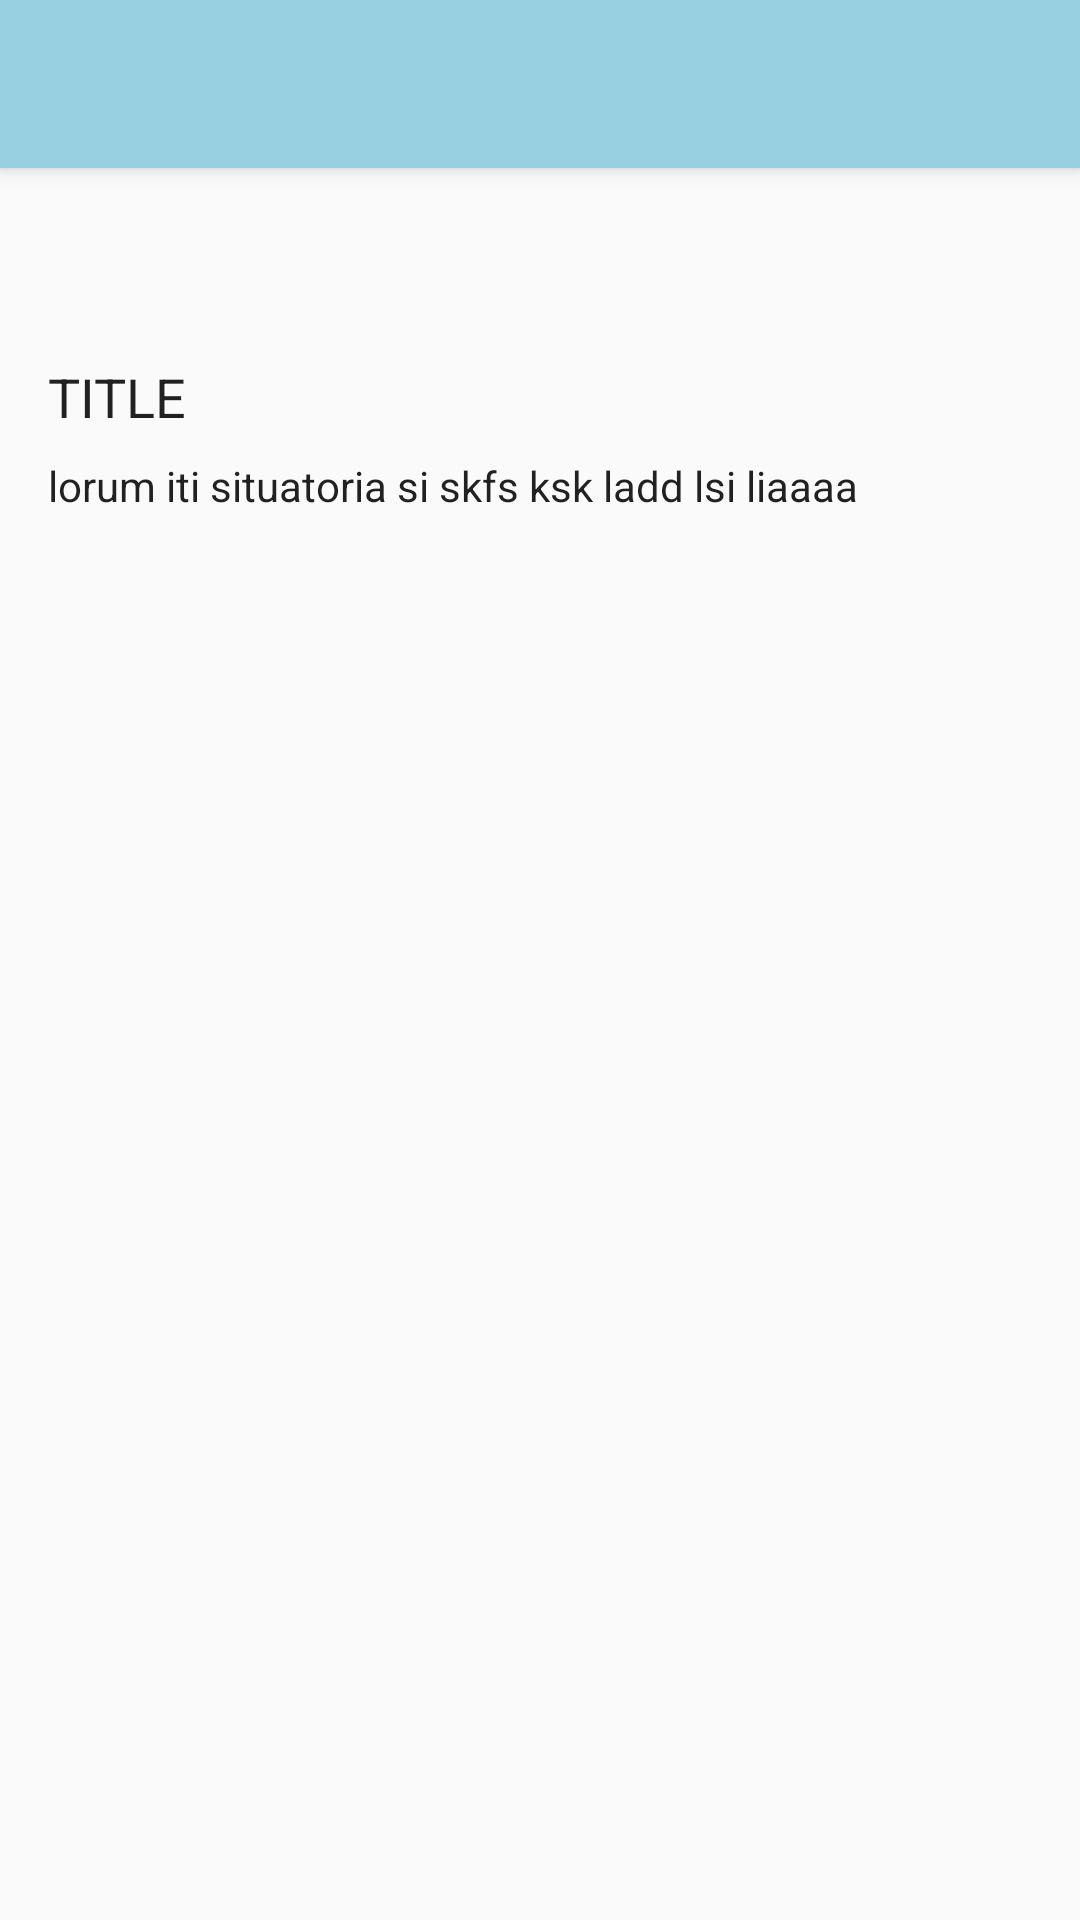

This screen was rendered from an Android layout file. Write that file and the resources it references.
<!-- AndroidManifest.xml: application theme AppTheme -->
<!-- res/layout/activity_edit_note.xml -->
<?xml version="1.0" encoding="utf-8"?>

<RelativeLayout
    xmlns:android="http://schemas.android.com/apk/res/android"
    xmlns:app="http://schemas.android.com/apk/res-auto"
    android:layout_width="match_parent"
    android:layout_height="match_parent">

    <android.support.design.widget.CoordinatorLayout
        android:layout_width="match_parent"
        android:layout_height="wrap_content"
        android:layout_above="@+id/bottom_menu_button_holder"
        android:layout_alignParentTop="true">
        <android.support.design.widget.AppBarLayout
            android:layout_width="fill_parent"
            android:layout_height="wrap_content"
            android:fitsSystemWindows="true">

            <android.support.v7.widget.Toolbar
                android:id="@+id/edit_toolbar"
                android:layout_width="match_parent"
                android:layout_height="?attr/actionBarSize"
                app:layout_scrollFlags="scroll|enterAlways"/>
        </android.support.design.widget.AppBarLayout>

        <android.support.v4.widget.NestedScrollView
            android:layout_width="match_parent"
            android:layout_height="match_parent"
            android:id="@+id/nested_scroll_view"
            app:layout_behavior="@string/appbar_scrolling_view_behavior">
            <RelativeLayout
                xmlns:android="http://schemas.android.com/apk/res/android"
                android:layout_width="match_parent"
                android:layout_height="wrap_content"
                android:id="@+id/list_item"
                android:gravity="center_vertical">

                <EditText
                    android:id="@+id/title_edit_text"
                    android:text="TITLE"
                    android:inputType="none"
                    android:background="@android:color/transparent"
                    android:layout_width="wrap_content"
                    android:layout_height="wrap_content"
                    android:layout_below="@+id/tag_holder_scroll_view"
                    android:textSize="@dimen/abc_text_size_medium_material"
                    android:layout_marginRight="@dimen/activity_horizontal_margin"
                    android:layout_marginLeft="@dimen/activity_horizontal_margin"
                    android:layout_marginTop="@dimen/text_element_vertical_margin" />

                <HorizontalScrollView
                    android:layout_width="match_parent"
                    android:layout_height="@dimen/notes_create_tag_btn_height"
                    android:id="@+id/tag_holder_scroll_view"
                    android:layout_alignParentTop="true"
                    android:layout_alignParentStart="true"
                    android:scrollbarSize="0dp"
                    android:layout_marginTop="@dimen/activity_vertical_margin"
                    android:layout_marginLeft="@dimen/main_divider_height"
                    android:layout_marginRight="@dimen/main_divider_height">

                    <LinearLayout
                        android:orientation="horizontal"
                        android:layout_width="wrap_content"
                        android:layout_height="match_parent"
                        android:id="@+id/button_holder_layout">

                        <FrameLayout
                            android:layout_width="match_parent"
                            android:layout_height="match_parent">

                            <Button
                                android:layout_width="@dimen/notes_create_tag_btn_height"
                                android:layout_height="@dimen/notes_create_tag_btn_height"
                                android:text="@string/note_add_tag_btn_text"
                                android:textSize="@dimen/notes_create_tag_btn_text_size"
                                android:id="@+id/add_tag_btn"
                                android:visibility="gone"
                                android:layout_gravity="center"
                                android:background="@color/colorAccent"
                                android:layout_marginRight="@dimen/main_divider_height" />
                        </FrameLayout>
                    </LinearLayout>
                </HorizontalScrollView>

                <EditText
                    android:id="@+id/body_edit_text"
                    android:text="lorum iti situatoria si skfs ksk ladd lsi liaaaa"
                    android:layout_width="match_parent"
                    android:layout_height="wrap_content"
                    android:inputType="none"
                    android:background="@android:color/transparent"
                    android:textSize="@dimen/abc_text_size_small_material"
                    android:layout_below="@+id/title_edit_text"
                    android:layout_marginTop="@dimen/text_element_vertical_margin"
                    android:layout_marginBottom="@dimen/text_element_vertical_margin"
                    android:layout_marginRight="@dimen/activity_horizontal_margin"
                    android:layout_marginLeft="@dimen/activity_horizontal_margin"
                    android:textAlignment="textStart"/>

                <Space
                    android:layout_width="match_parent"
                    android:layout_height="@dimen/main_divider_height"
                    android:layout_alignParentStart="true"
                    android:layout_alignParentEnd="true"
                    android:layout_below="@+id/body_edit_text"
                    android:adjustViewBounds="true"
                    android:id="@+id/space" />
            </RelativeLayout>
            
        </android.support.v4.widget.NestedScrollView>
    </android.support.design.widget.CoordinatorLayout>

    <LinearLayout
        android:orientation="horizontal"
        android:layout_width="match_parent"
        android:layout_height="wrap_content"
        android:layout_alignParentBottom="true"
        android:visibility="invisible"
        android:gravity="end"
        android:background="@color/colorPrimary"
        android:id="@+id/bottom_menu_button_holder">


        <Button
            android:layout_width="wrap_content"
            android:layout_height="wrap_content"
            android:text="Cancel"
            android:id="@+id/cancel_btn"
            style="@style/Widget.AppCompat.Button.Borderless" />

        <Button
            android:layout_width="wrap_content"
            android:layout_height="wrap_content"
            android:text="Save"
            android:id="@+id/save_btn"
            style="@style/Base.Widget.AppCompat.Button.Borderless" />
    </LinearLayout>
</RelativeLayout>
<!-- resources referenced by this layout -->
<resources>
  <color name="colorAccent">#FFC282</color>
  <color name="colorPrimary">#98D0E2</color>
  <dimen name="activity_horizontal_margin">16dp</dimen>
  <dimen name="activity_vertical_margin">16dp</dimen>
  <dimen name="main_divider_height">4dp</dimen>
  <dimen name="notes_create_tag_btn_height">40dp</dimen>
  <dimen name="notes_create_tag_btn_text_size">14sp</dimen>
  <dimen name="text_element_vertical_margin">8dp</dimen>
  <style name="AppTheme" parent="Theme.AppCompat.Light.NoActionBar">
          
          <item name="colorPrimary">@color/colorPrimary</item>
          <item name="colorPrimaryDark">@color/colorPrimaryDark</item>
          <item name="colorAccent">@color/colorAccent</item>
      </style>
  <color name="colorPrimaryDark">#4591AA</color>
</resources>
